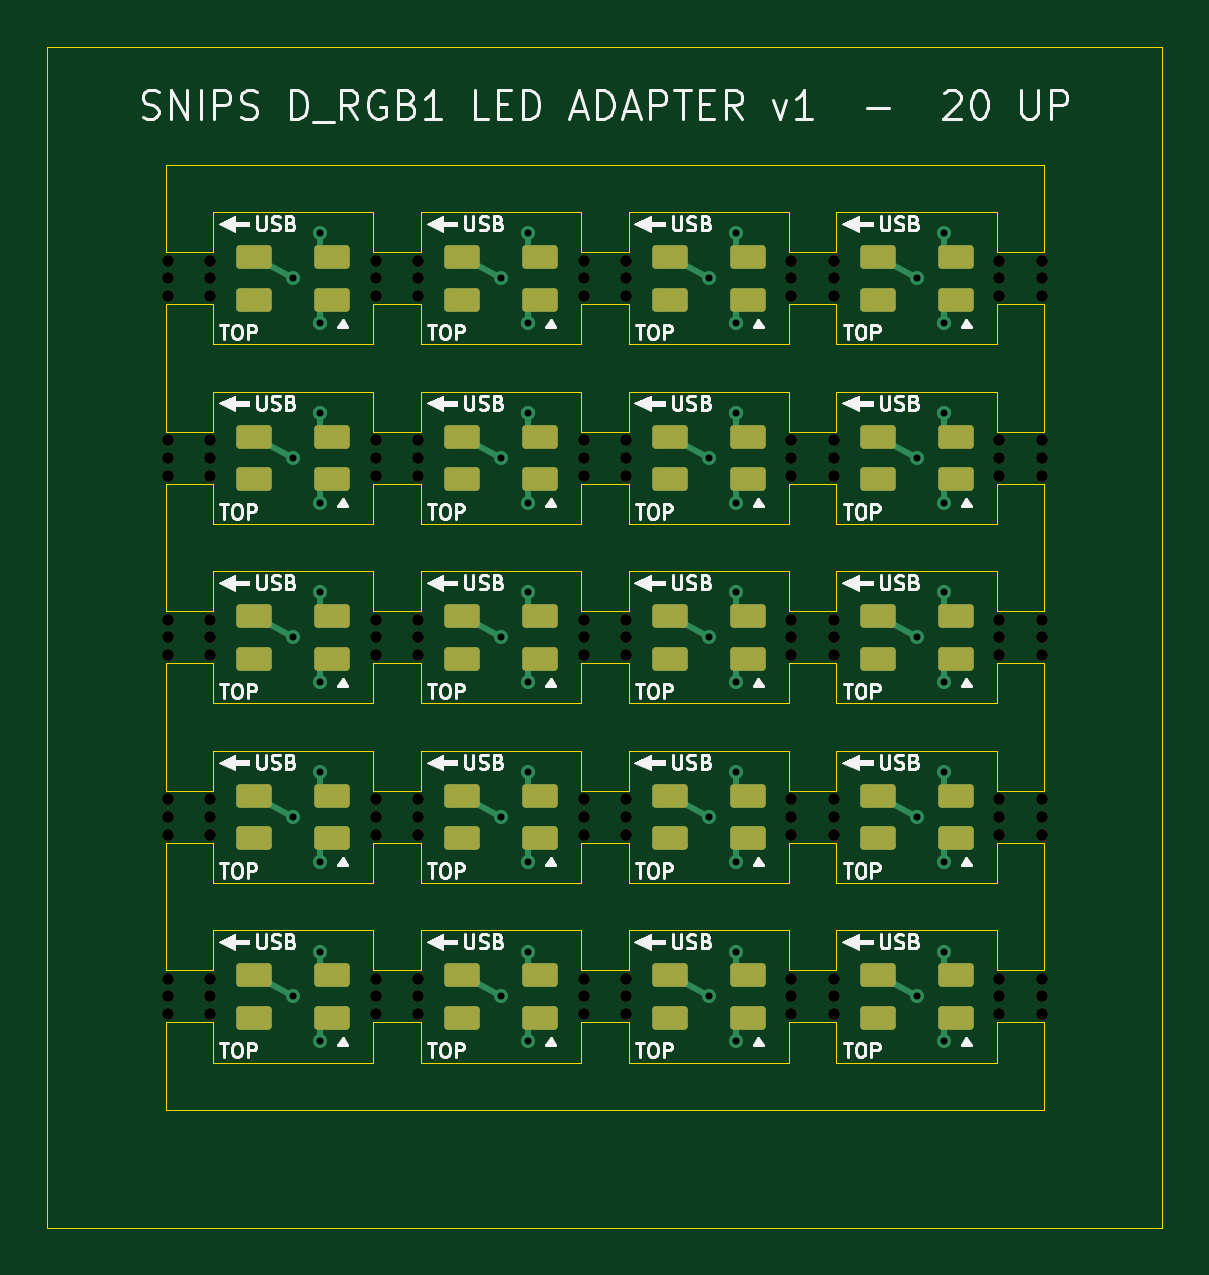
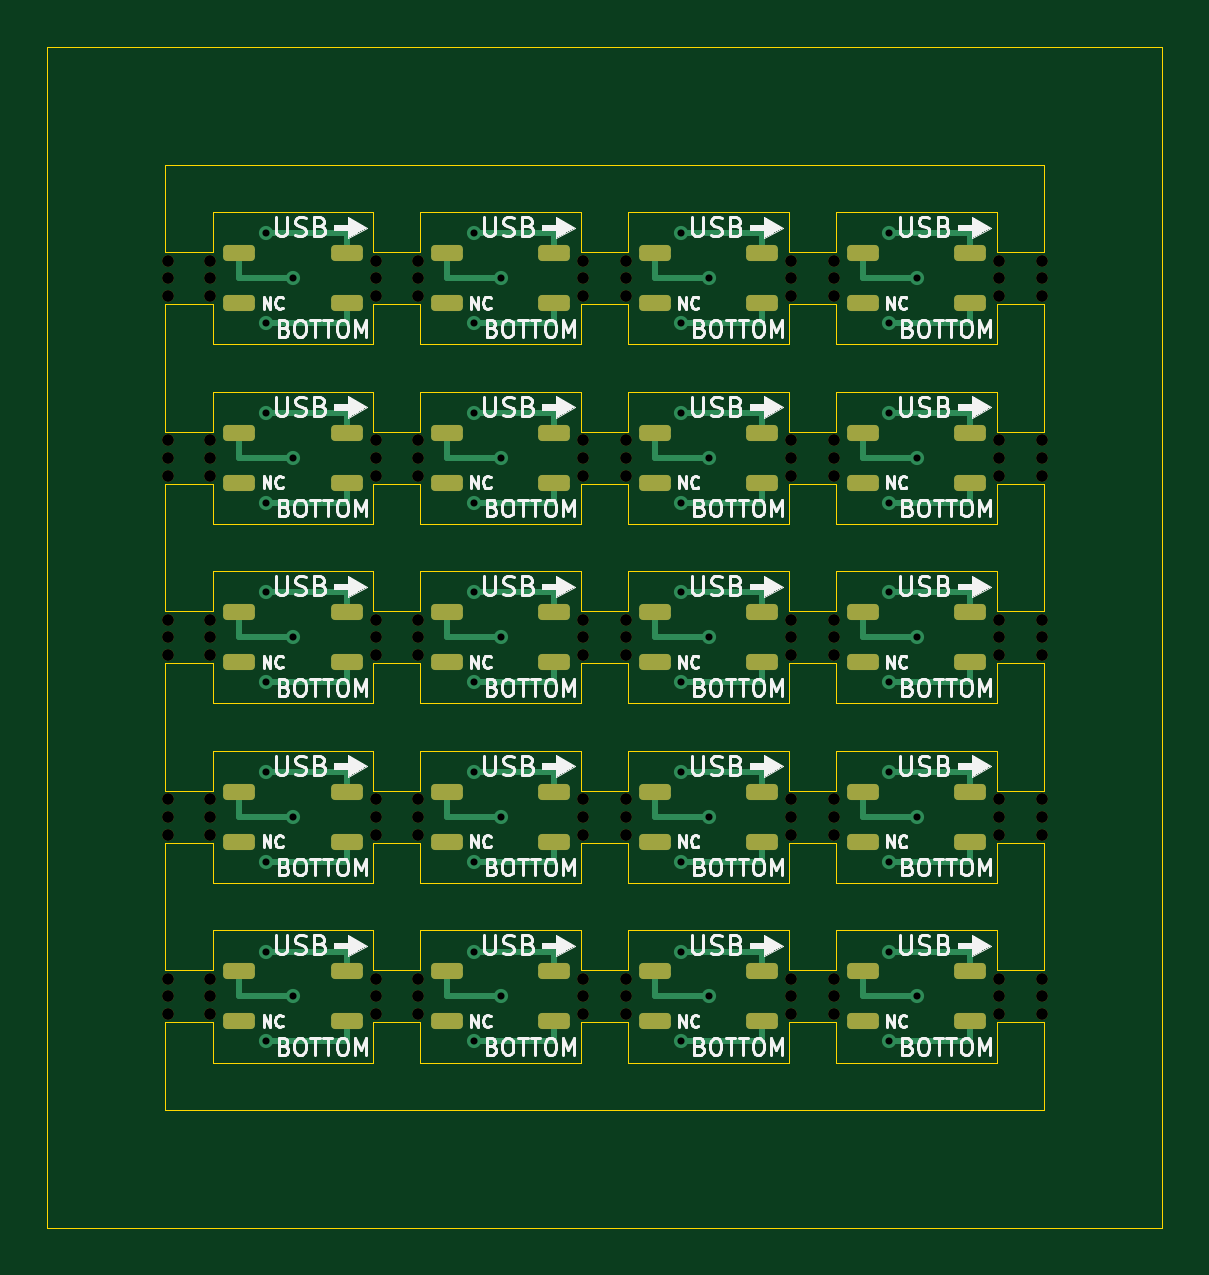
Circuit board: 9 layer files. Board 47.2 x 50.0 mm.
- bottom_copper: led_adapter_panel-B_Cu.gbr (15589 bytes)
- bottom_mask: led_adapter_panel-B_Mask.gbr (7495 bytes)
- bottom_silk: led_adapter_panel-B_Silkscreen.gbr (136011 bytes)
- outline: led_adapter_panel-Edge_Cuts.gbr (5562 bytes)
- top_copper: led_adapter_panel-F_Cu.gbr (12469 bytes)
- top_mask: led_adapter_panel-F_Mask.gbr (7495 bytes)
- top_silk: led_adapter_panel-F_Silkscreen.gbr (103008 bytes)
- drill: led_adapter_panel-NPTH.drl (2528 bytes)
- drill: led_adapter_panel-PTH.drl (1194 bytes)

=== bottom_copper: led_adapter_panel-B_Cu.gbr (15589 bytes, source omitted) ===
=== bottom_mask: led_adapter_panel-B_Mask.gbr (7495 bytes, source omitted) ===
=== bottom_silk: led_adapter_panel-B_Silkscreen.gbr (136011 bytes, source omitted) ===
=== outline: led_adapter_panel-Edge_Cuts.gbr ===
%TF.GenerationSoftware,KiCad,Pcbnew,10.0.5*%
%TF.CreationDate,2026-10-14T21:17:00-07:00*%
%TF.ProjectId,led_adapter_panel,6c65645f-6164-4617-9074-65725f70616e,rev?*%
%TF.SameCoordinates,Original*%
%TF.FileFunction,Profile,NP*%
%FSLAX46Y46*%
G04 Gerber Fmt 4.6, Leading zero omitted, Abs format (unit mm)*
G04 Created by KiCad (PCBNEW 10.0.5) date 2026-10-14 21:17:00*
%MOMM*%
%LPD*%
G01*
G04 APERTURE LIST*
%TA.AperFunction,Profile*%
%ADD10C,0.050000*%
%TD*%
G04 APERTURE END LIST*
D10*
X100000000Y-100000000D02*
X147200000Y-100000000D01*
X147200000Y-150000000D01*
X100000000Y-150000000D01*
X100000000Y-100000000D01*
X105000000Y-141299999D02*
X107000000Y-141299999D01*
X107000000Y-143000000D01*
X113800000Y-143000000D01*
X113800000Y-141299999D01*
X115800000Y-141299999D01*
X115800000Y-143000000D01*
X122600000Y-143000000D01*
X122600000Y-141299999D01*
X124600000Y-141299999D01*
X124600000Y-143000000D01*
X131400000Y-143000000D01*
X131400000Y-141299999D01*
X133400000Y-141299999D01*
X133400000Y-143000000D01*
X140200000Y-143000000D01*
X140200000Y-141299999D01*
X142200000Y-141299999D01*
X142200000Y-145000000D01*
X105000000Y-145000000D01*
X105000000Y-141299999D01*
X142200000Y-108700000D02*
X140200000Y-108700000D01*
X140200000Y-107000000D01*
X133400000Y-107000000D01*
X133400000Y-108700000D01*
X131400000Y-108700000D01*
X131400000Y-107000000D01*
X124600000Y-107000000D01*
X124600000Y-108700000D01*
X122600000Y-108700000D01*
X122600000Y-107000000D01*
X115800000Y-107000000D01*
X115800000Y-108700000D01*
X113800000Y-108700000D01*
X113800000Y-107000000D01*
X107000000Y-107000000D01*
X107000000Y-108700000D01*
X105000000Y-108700000D01*
X105000000Y-105000000D01*
X142200000Y-105000000D01*
X142200000Y-108700000D01*
X105000000Y-110899999D02*
X107000000Y-110899999D01*
X107000000Y-112600000D01*
X113800000Y-112600000D01*
X113800000Y-110899999D01*
X115800000Y-110899999D01*
X115800000Y-112600000D01*
X122600000Y-112600000D01*
X122600000Y-110899999D01*
X124600000Y-110899999D01*
X124600000Y-112600000D01*
X131400000Y-112600000D01*
X131400000Y-110899999D01*
X133400000Y-110899999D01*
X133400000Y-112600000D01*
X140200000Y-112600000D01*
X140200000Y-110899999D01*
X142200000Y-110899999D01*
X142200000Y-116300000D01*
X140200000Y-116300000D01*
X140200000Y-114600000D01*
X133400000Y-114600000D01*
X133400000Y-116300000D01*
X131400000Y-116300000D01*
X131400000Y-114600000D01*
X124600000Y-114600000D01*
X124600000Y-116300000D01*
X122600000Y-116300000D01*
X122600000Y-114600000D01*
X115800000Y-114600000D01*
X115800000Y-116300000D01*
X113800000Y-116300000D01*
X113800000Y-114600000D01*
X107000000Y-114600000D01*
X107000000Y-116300000D01*
X105000000Y-116300000D01*
X105000000Y-110899999D01*
X105000000Y-118499999D02*
X107000000Y-118499999D01*
X107000000Y-120199999D01*
X113800000Y-120199999D01*
X113800000Y-118499999D01*
X115800000Y-118499999D01*
X115800000Y-120199999D01*
X122600000Y-120199999D01*
X122600000Y-118499999D01*
X124600000Y-118499999D01*
X124600000Y-120199999D01*
X131400000Y-120199999D01*
X131400000Y-118499999D01*
X133400000Y-118499999D01*
X133400000Y-120199999D01*
X140200000Y-120199999D01*
X140200000Y-118499999D01*
X142200000Y-118499999D01*
X142200000Y-123900000D01*
X140200000Y-123900000D01*
X140200000Y-122200000D01*
X133400000Y-122200000D01*
X133400000Y-123900000D01*
X131400000Y-123900000D01*
X131400000Y-122200000D01*
X124600000Y-122200000D01*
X124600000Y-123900000D01*
X122600000Y-123900000D01*
X122600000Y-122200000D01*
X115800000Y-122200000D01*
X115800000Y-123900000D01*
X113800000Y-123900000D01*
X113800000Y-122200000D01*
X107000000Y-122200000D01*
X107000000Y-123900000D01*
X105000000Y-123900000D01*
X105000000Y-118499999D01*
X105000000Y-126100000D02*
X107000000Y-126100000D01*
X107000000Y-127800000D01*
X113800000Y-127800000D01*
X113800000Y-126100000D01*
X115800000Y-126100000D01*
X115800000Y-127800000D01*
X122600000Y-127800000D01*
X122600000Y-126100000D01*
X124600000Y-126100000D01*
X124600000Y-127800000D01*
X131400000Y-127800000D01*
X131400000Y-126100000D01*
X133400000Y-126100000D01*
X133400000Y-127800000D01*
X140200000Y-127800000D01*
X140200000Y-126100000D01*
X142200000Y-126100000D01*
X142200000Y-131500000D01*
X140200000Y-131500000D01*
X140200000Y-129799999D01*
X133400000Y-129799999D01*
X133400000Y-131500000D01*
X131400000Y-131500000D01*
X131400000Y-129799999D01*
X124600000Y-129799999D01*
X124600000Y-131500000D01*
X122600000Y-131500000D01*
X122600000Y-129799999D01*
X115800000Y-129799999D01*
X115800000Y-131500000D01*
X113800000Y-131500000D01*
X113800000Y-129799999D01*
X107000000Y-129799999D01*
X107000000Y-131500000D01*
X105000000Y-131500000D01*
X105000000Y-126100000D01*
X105000000Y-133699998D02*
X107000000Y-133699998D01*
X107000000Y-135400000D01*
X113800000Y-135400000D01*
X113800000Y-133699998D01*
X115800000Y-133699998D01*
X115800000Y-135400000D01*
X122600000Y-135400000D01*
X122600000Y-133699998D01*
X124600000Y-133699998D01*
X124600000Y-135400000D01*
X131400000Y-135400000D01*
X131400000Y-133699998D01*
X133400000Y-133699998D01*
X133400000Y-135400000D01*
X140200000Y-135400000D01*
X140200000Y-133699998D01*
X142200000Y-133699998D01*
X142200000Y-139100000D01*
X140200000Y-139100000D01*
X140200000Y-137399999D01*
X133400000Y-137399999D01*
X133400000Y-139100000D01*
X131400000Y-139100000D01*
X131400000Y-137399999D01*
X124600000Y-137399999D01*
X124600000Y-139100000D01*
X122600000Y-139100000D01*
X122600000Y-137399999D01*
X115800000Y-137399999D01*
X115800000Y-139100000D01*
X113800000Y-139100000D01*
X113800000Y-137399999D01*
X107000000Y-137399999D01*
X107000000Y-139100000D01*
X105000000Y-139100000D01*
X105000000Y-133699998D01*
M02*

=== top_copper: led_adapter_panel-F_Cu.gbr (12469 bytes, source omitted) ===
=== top_mask: led_adapter_panel-F_Mask.gbr (7495 bytes, source omitted) ===
=== top_silk: led_adapter_panel-F_Silkscreen.gbr (103008 bytes, source omitted) ===
=== drill: led_adapter_panel-NPTH.drl ===
M48
; DRILL file KiCad 10.0.5 date 2026-10-14T21:17:00
; FORMAT={-:-/ absolute / metric / decimal}
; #@! TF.CreationDate,2026-10-14T21:17:00-07:00
; #@! TF.GenerationSoftware,Kicad,Pcbnew,10.0.5
; #@! TF.FileFunction,NonPlated,1,2,NPTH
FMAT,2
METRIC
; #@! TA.AperFunction,NonPlated,NPTH,ComponentDrill
T1C0.500
%
G90
G05
T1
X105.1Y-109.05
X105.1Y-109.8
X105.1Y-110.55
X105.1Y-116.65
X105.1Y-117.4
X105.1Y-118.15
X105.1Y-124.25
X105.1Y-125.0
X105.1Y-125.75
X105.1Y-131.85
X105.1Y-132.6
X105.1Y-133.35
X105.1Y-139.45
X105.1Y-140.2
X105.1Y-140.95
X106.9Y-109.05
X106.9Y-109.8
X106.9Y-110.55
X106.9Y-116.65
X106.9Y-117.4
X106.9Y-118.15
X106.9Y-124.25
X106.9Y-125.0
X106.9Y-125.75
X106.9Y-131.85
X106.9Y-132.6
X106.9Y-133.35
X106.9Y-139.45
X106.9Y-140.2
X106.9Y-140.95
X113.9Y-109.05
X113.9Y-109.8
X113.9Y-110.55
X113.9Y-116.65
X113.9Y-117.4
X113.9Y-118.15
X113.9Y-124.25
X113.9Y-125.0
X113.9Y-125.75
X113.9Y-131.85
X113.9Y-132.6
X113.9Y-133.35
X113.9Y-139.45
X113.9Y-140.2
X113.9Y-140.95
X115.7Y-109.05
X115.7Y-109.8
X115.7Y-110.55
X115.7Y-116.65
X115.7Y-117.4
X115.7Y-118.15
X115.7Y-124.25
X115.7Y-125.0
X115.7Y-125.75
X115.7Y-131.85
X115.7Y-132.6
X115.7Y-133.35
X115.7Y-139.45
X115.7Y-140.2
X115.7Y-140.95
X122.7Y-109.05
X122.7Y-109.8
X122.7Y-110.55
X122.7Y-116.65
X122.7Y-117.4
X122.7Y-118.15
X122.7Y-124.25
X122.7Y-125.0
X122.7Y-125.75
X122.7Y-131.85
X122.7Y-132.6
X122.7Y-133.35
X122.7Y-139.45
X122.7Y-140.2
X122.7Y-140.95
X124.5Y-109.05
X124.5Y-109.8
X124.5Y-110.55
X124.5Y-116.65
X124.5Y-117.4
X124.5Y-118.15
X124.5Y-124.25
X124.5Y-125.0
X124.5Y-125.75
X124.5Y-131.85
X124.5Y-132.6
X124.5Y-133.35
X124.5Y-139.45
X124.5Y-140.2
X124.5Y-140.95
X131.5Y-109.05
X131.5Y-109.8
X131.5Y-110.55
X131.5Y-116.65
X131.5Y-117.4
X131.5Y-118.15
X131.5Y-124.25
X131.5Y-125.0
X131.5Y-125.75
X131.5Y-131.85
X131.5Y-132.6
X131.5Y-133.35
X131.5Y-139.45
X131.5Y-140.2
X131.5Y-140.95
X133.3Y-109.05
X133.3Y-109.8
X133.3Y-110.55
X133.3Y-116.65
X133.3Y-117.4
X133.3Y-118.15
X133.3Y-124.25
X133.3Y-125.0
X133.3Y-125.75
X133.3Y-131.85
X133.3Y-132.6
X133.3Y-133.35
X133.3Y-139.45
X133.3Y-140.2
X133.3Y-140.95
X140.3Y-109.05
X140.3Y-109.8
X140.3Y-110.55
X140.3Y-116.65
X140.3Y-117.4
X140.3Y-118.15
X140.3Y-124.25
X140.3Y-125.0
X140.3Y-125.75
X140.3Y-131.85
X140.3Y-132.6
X140.3Y-133.35
X140.3Y-139.45
X140.3Y-140.2
X140.3Y-140.95
X142.1Y-109.05
X142.1Y-109.8
X142.1Y-110.55
X142.1Y-116.65
X142.1Y-117.4
X142.1Y-118.15
X142.1Y-124.25
X142.1Y-125.0
X142.1Y-125.75
X142.1Y-131.85
X142.1Y-132.6
X142.1Y-133.35
X142.1Y-139.45
X142.1Y-140.2
X142.1Y-140.95
M30

=== drill: led_adapter_panel-PTH.drl ===
M48
; DRILL file KiCad 10.0.5 date 2026-10-14T21:17:00
; FORMAT={-:-/ absolute / metric / decimal}
; #@! TF.CreationDate,2026-10-14T21:17:00-07:00
; #@! TF.GenerationSoftware,Kicad,Pcbnew,10.0.5
; #@! TF.FileFunction,Plated,1,2,PTH
FMAT,2
METRIC
; #@! TA.AperFunction,Plated,PTH,ViaDrill
T1C0.300
%
G90
G05
T1
X110.4Y-109.8
X110.4Y-117.4
X110.4Y-125.0
X110.4Y-132.6
X110.4Y-140.2
X111.55Y-107.9
X111.55Y-111.7
X111.55Y-115.5
X111.55Y-119.3
X111.55Y-123.1
X111.55Y-126.9
X111.55Y-130.7
X111.55Y-134.5
X111.55Y-138.3
X111.55Y-142.1
X119.2Y-109.8
X119.2Y-117.4
X119.2Y-125.0
X119.2Y-132.6
X119.2Y-140.2
X120.35Y-107.9
X120.35Y-111.7
X120.35Y-115.5
X120.35Y-119.3
X120.35Y-123.1
X120.35Y-126.9
X120.35Y-130.7
X120.35Y-134.5
X120.35Y-138.3
X120.35Y-142.1
X128.0Y-109.8
X128.0Y-117.4
X128.0Y-125.0
X128.0Y-132.6
X128.0Y-140.2
X129.15Y-107.9
X129.15Y-111.7
X129.15Y-115.5
X129.15Y-119.3
X129.15Y-123.1
X129.15Y-126.9
X129.15Y-130.7
X129.15Y-134.5
X129.15Y-138.3
X129.15Y-142.1
X136.8Y-109.8
X136.8Y-117.4
X136.8Y-125.0
X136.8Y-132.6
X136.8Y-140.2
X137.95Y-107.9
X137.95Y-111.7
X137.95Y-115.5
X137.95Y-119.3
X137.95Y-123.1
X137.95Y-126.9
X137.95Y-130.7
X137.95Y-134.5
X137.95Y-138.3
X137.95Y-142.1
M30
